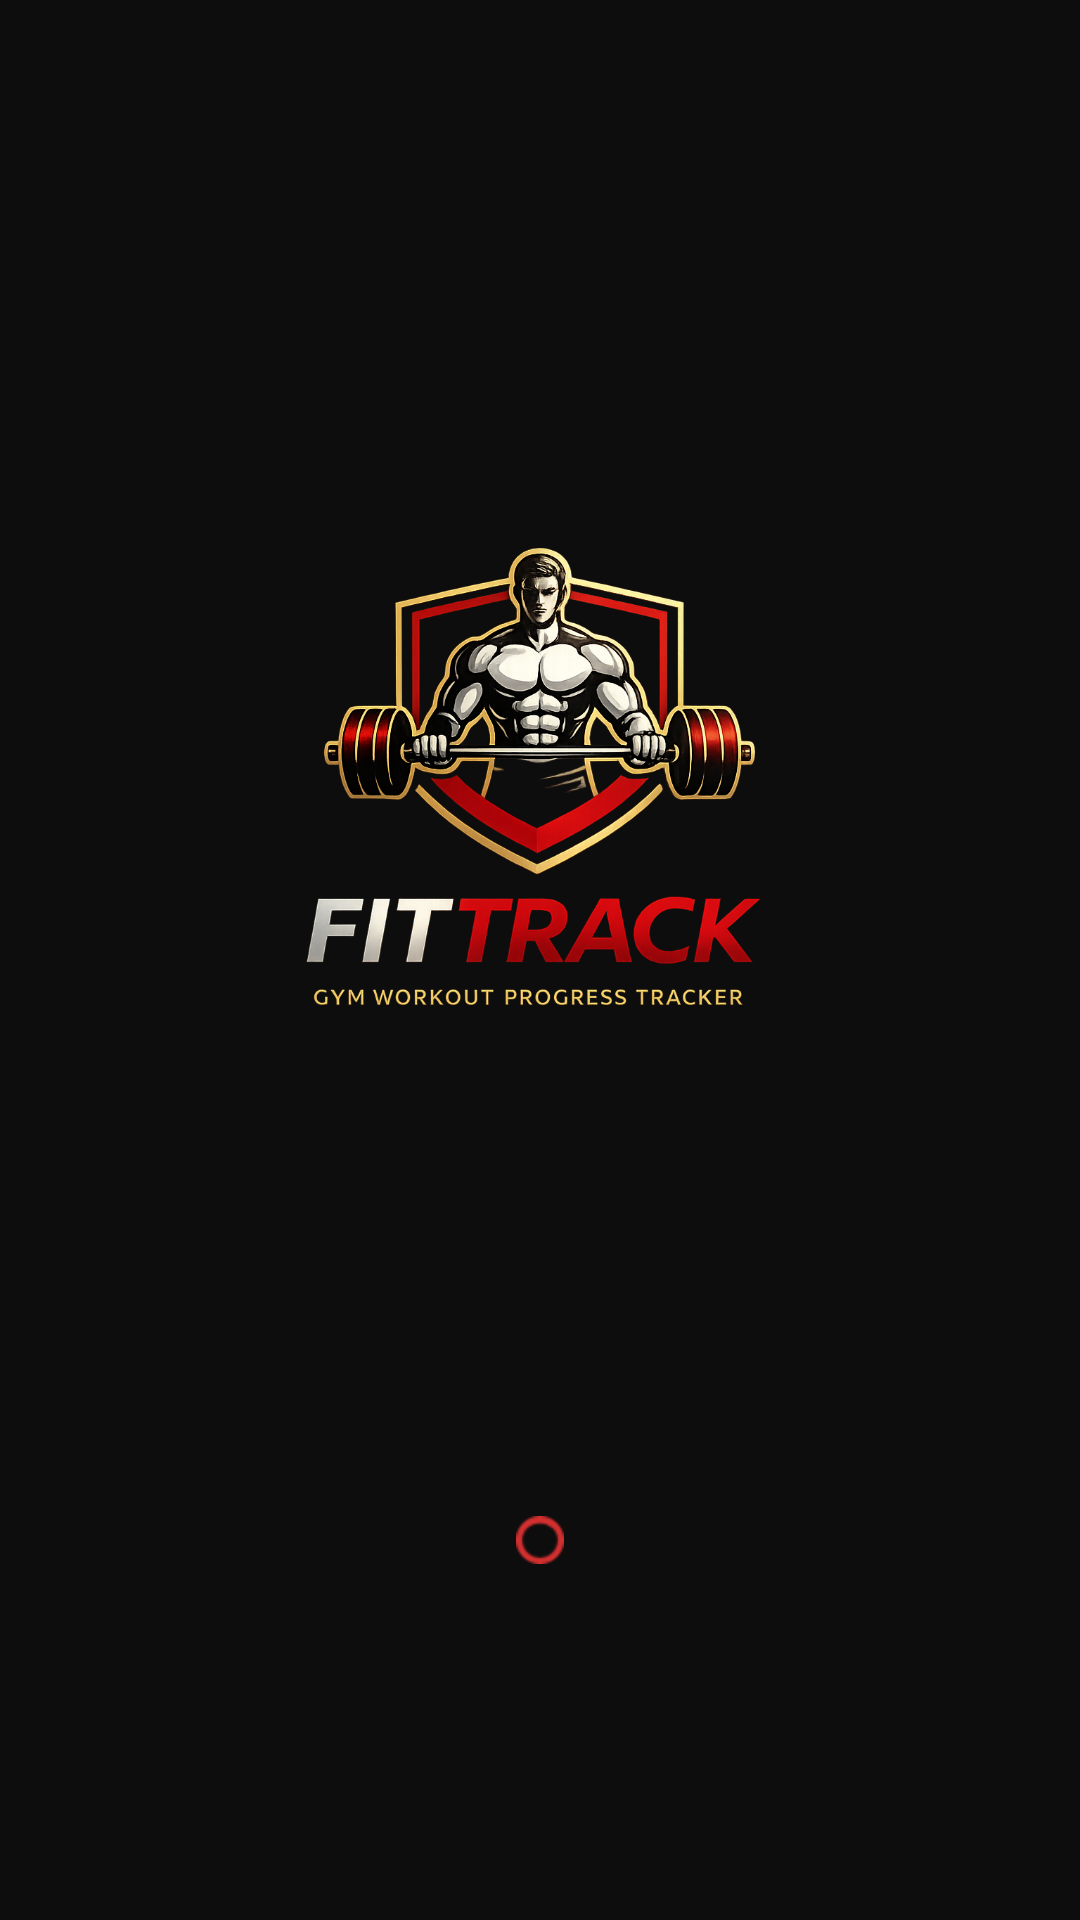

Android layout source for this screen:
<!-- AndroidManifest.xml: activity theme Theme.FitTrack.Splash -->
<!-- res/layout/activity_splash.xml -->
<?xml version="1.0" encoding="utf-8"?>
<androidx.constraintlayout.widget.ConstraintLayout
    xmlns:android="http://schemas.android.com/apk/res/android"
    xmlns:app="http://schemas.android.com/apk/res-auto"
    android:layout_width="match_parent"
    android:layout_height="match_parent"
    android:background="@color/bg_primary">

    <ImageView
        android:id="@+id/ivLogoSplash"
        android:layout_width="360dp"
        android:layout_height="360dp"
        android:src="@drawable/logo"
        android:scaleType="fitCenter"
        android:contentDescription="@string/app_name"
        app:layout_constraintBottom_toTopOf="@id/progressBarSplash"
        app:layout_constraintEnd_toEndOf="parent"
        app:layout_constraintStart_toStartOf="parent"
        app:layout_constraintTop_toTopOf="parent"
        app:layout_constraintVertical_bias="0.45"
        app:layout_constraintVertical_chainStyle="packed" />

    <ProgressBar
        android:id="@+id/progressBarSplash"
        style="@android:style/Widget.ProgressBar.Small"
        android:layout_width="wrap_content"
        android:layout_height="wrap_content"
        android:layout_marginTop="48dp"
        android:indeterminateTint="@color/accent_red"
        app:layout_constraintBottom_toBottomOf="parent"
        app:layout_constraintEnd_toEndOf="parent"
        app:layout_constraintStart_toStartOf="parent"
        app:layout_constraintTop_toBottomOf="@id/ivLogoSplash" />

</androidx.constraintlayout.widget.ConstraintLayout>
<!-- resources referenced by this layout -->
<resources>
  <color name="accent_red">#D32F2F</color>
  <color name="bg_primary">#0D0D0D</color>
  <!-- drawable logo: png bitmap (drawable, 574491 bytes) -->
  <string name="app_name">FitTrack</string>
  <style name="Theme.FitTrack.Splash" parent="Theme.MaterialComponents.Light.NoActionBar">
          <item name="colorPrimary">@color/accent_red</item>
          <item name="android:statusBarColor">@color/bg_primary</item>
          <item name="android:windowBackground">@color/bg_primary</item>
          <item name="android:windowLightStatusBar">false</item>
      </style>
</resources>
